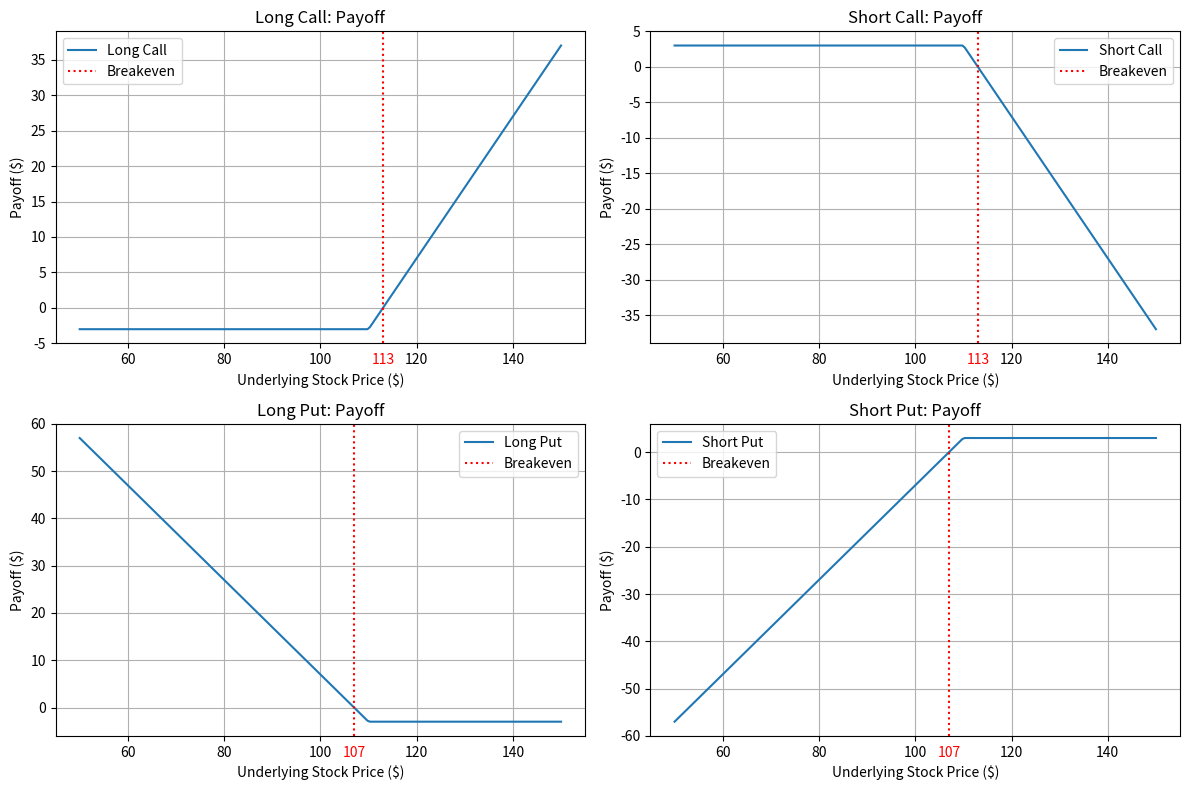

The matplotlib source for this figure:
import numpy as np
import matplotlib.pyplot as plt

#++++++++++++++++++++++++++++
#+++++ OPTION PAYOFFS +++++++
#++++++++++++++++++++++++++++
def opayoff(S0, K, premium, otype, position):
    if otype == "call":
        payoff = np.maximum(S0 - K, 0) - premium
    elif otype == "put":
        payoff = np.maximum(K - S0, 0) - premium
    else:
        raise ValueError("Option type must be a 'call' or a 'put'")
    if position == 'long':
        return payoff
    else:    #If position is short
        return -payoff

#+++++++++++++
# PARAMETERS #
#+++++++++++++
S0 = np.linspace(50, 150, 200)  # Stock price range
K = 110  # Strike price
premium = 3  # Option premium
breakeven_call = K + premium
breakeven_put = K - premium

#++++++++++
# PAYOFFS #
#++++++++++
long_call = opayoff(S0, K, premium, "call", "long")
short_call = opayoff(S0, K, premium, "call", "short")
long_put = opayoff(S0, K, premium, "put", "long")
short_put = opayoff(S0, K, premium, "put", "short")

# Create subplots
fig, ax = plt.subplots(2, 2, figsize=(12, 8))

#+++++++++++++++++++++++++
#+++++ Visualization +++++
#+++++++++++++++++++++++++
ax[0, 0].plot(S0, long_call, label="Long Call")
ax[0, 0].axvline(breakeven_call, linestyle="dotted", color="red", label="Breakeven")
ax[0, 0].annotate(f'{breakeven_call}', xy=(breakeven_call, ax[0, 0].get_ylim()[0]), xytext=(0, -15),
                  textcoords='offset points', color='red', ha='center')
ax[0, 0].set_title("Long Call: Payoff")
ax[0, 0].set_xlabel("Underlying Stock Price ($)")
ax[0, 0].set_ylabel("Payoff ($)")
ax[0, 0].grid()
ax[0, 0].legend()

ax[0, 1].plot(S0, short_call, label="Short Call")
ax[0, 1].axvline(breakeven_call, linestyle="dotted", color="red", label="Breakeven")
ax[0, 1].annotate(f'{breakeven_call}', xy=(breakeven_call, ax[0, 1].get_ylim()[0]), xytext=(0, -15),
                  textcoords='offset points', color='red', ha='center')
ax[0, 1].set_title("Short Call: Payoff")
ax[0, 1].set_xlabel("Underlying Stock Price ($)")
ax[0, 1].set_ylabel("Payoff ($)")
ax[0, 1].grid()
ax[0, 1].legend()

ax[1, 0].plot(S0, long_put, label="Long Put")
ax[1, 0].axvline(breakeven_put, linestyle="dotted", color="red", label="Breakeven")
ax[1, 0].annotate(f'{breakeven_put}', xy=(breakeven_put, ax[1, 0].get_ylim()[0]), xytext=(0, -15),
                  textcoords='offset points', color='red', ha='center')
ax[1, 0].set_title("Long Put: Payoff")
ax[1, 0].set_xlabel("Underlying Stock Price ($)")
ax[1, 0].set_ylabel("Payoff ($)")
ax[1, 0].grid()
ax[1, 0].legend()

ax[1, 1].plot(S0, short_put, label="Short Put")
ax[1, 1].axvline(breakeven_put, linestyle="dotted", color="red", label="Breakeven")
ax[1, 1].annotate(f'{breakeven_put}', xy=(breakeven_put, ax[1, 1].get_ylim()[0]), xytext=(0, -15),
                  textcoords='offset points', color='red', ha='center')
ax[1, 1].set_title("Short Put: Payoff")
ax[1, 1].set_xlabel("Underlying Stock Price ($)")
ax[1, 1].set_ylabel("Payoff ($)")
ax[1, 1].grid()
ax[1, 1].legend()

plt.tight_layout()
plt.show()
